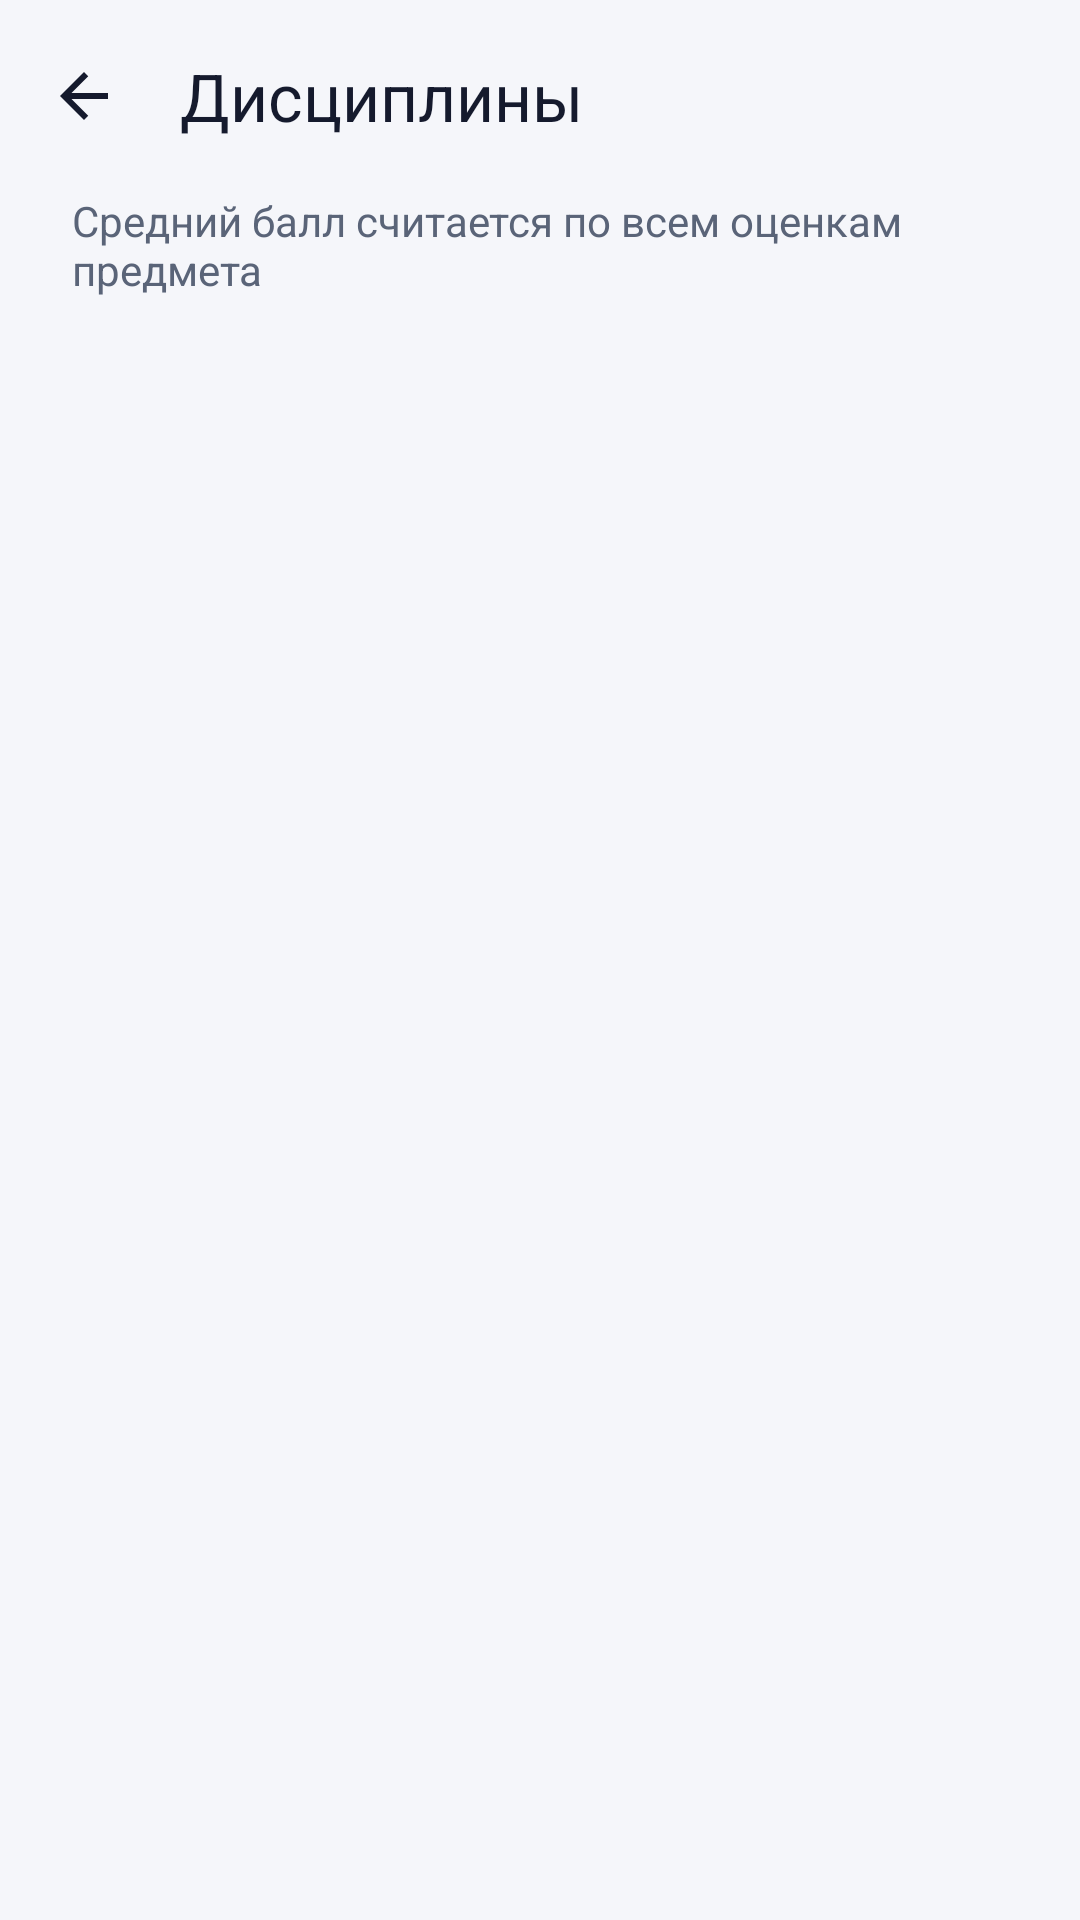

Layout XML and referenced resources for this Android screen:
<!-- AndroidManifest.xml: application theme Theme.StudentGradebook -->
<!-- res/layout/activity_disciplines.xml -->
<?xml version="1.0" encoding="utf-8"?>
<LinearLayout xmlns:android="http://schemas.android.com/apk/res/android"
    xmlns:app="http://schemas.android.com/apk/res-auto"
    android:layout_width="match_parent"
    android:layout_height="match_parent"
    android:background="@color/surface"
    android:orientation="vertical">

    <com.google.android.material.appbar.MaterialToolbar
        android:id="@+id/toolbar"
        android:layout_width="match_parent"
        android:layout_height="?attr/actionBarSize"
        android:background="@color/surface"
        app:navigationIcon="@drawable/ic_back"
        app:title="@string/title_disciplines"
        app:titleTextColor="@color/ink" />

    <TextView
        android:layout_width="match_parent"
        android:layout_height="wrap_content"
        android:paddingStart="24dp"
        android:paddingEnd="24dp"
        android:paddingBottom="8dp"
        android:text="@string/disciplines_subtitle"
        android:textColor="@color/ink_secondary"
        android:textSize="14sp" />

    <FrameLayout
        android:layout_width="match_parent"
        android:layout_height="0dp"
        android:layout_weight="1">

        <androidx.recyclerview.widget.RecyclerView
            android:id="@+id/list"
            android:layout_width="match_parent"
            android:layout_height="match_parent"
            android:clipToPadding="false"
            android:paddingStart="16dp"
            android:paddingEnd="16dp"
            android:paddingBottom="16dp"
            app:layoutManager="androidx.recyclerview.widget.LinearLayoutManager" />

        <LinearLayout
            android:id="@+id/empty"
            android:layout_width="match_parent"
            android:layout_height="wrap_content"
            android:layout_gravity="center"
            android:gravity="center"
            android:orientation="vertical"
            android:padding="32dp"
            android:visibility="gone">

            <TextView
                android:layout_width="wrap_content"
                android:layout_height="wrap_content"
                android:text="@string/empty_disciplines_title"
                android:textColor="@color/ink"
                android:textSize="18sp"
                android:textStyle="bold" />

            <TextView
                android:layout_width="match_parent"
                android:layout_height="wrap_content"
                android:layout_marginTop="8dp"
                android:gravity="center"
                android:text="@string/empty_disciplines_body"
                android:textColor="@color/ink_secondary"
                android:textSize="14sp" />
        </LinearLayout>
    </FrameLayout>
</LinearLayout>
<!-- resources referenced by this layout -->
<resources>
  <color name="ink">#151A2D</color>
  <color name="ink_secondary">#5A6478</color>
  <color name="surface">#F5F6FA</color>
  <!-- drawable ic_back (drawable) -->
  <vector xmlns:android="http://schemas.android.com/apk/res/android"
      android:width="24dp"
      android:height="24dp"
      android:tint="@color/ink"
      android:viewportWidth="24"
      android:viewportHeight="24">
      <path
          android:fillColor="#FF000000"
          android:pathData="M20,11H7.83l5.59,-5.59L12,4l-8,8l8,8l1.41,-1.41L7.83,13H20v-2z" />
  </vector>
  <string name="disciplines_subtitle">Средний балл считается по всем оценкам предмета</string>
  <string name="empty_disciplines_body">Добавьте предмет, чтобы начать вести оценки.</string>
  <string name="empty_disciplines_title">Дисциплин пока нет</string>
  <string name="title_disciplines">Дисциплины</string>
  <style name="Theme.StudentGradebook" parent="Theme.Material3.Light.NoActionBar">
          <item name="colorPrimary">@color/brand_primary</item>
          <item name="colorOnPrimary">@color/white</item>
          <item name="colorPrimaryContainer">@color/badge_background</item>
          <item name="colorOnPrimaryContainer">@color/badge_text</item>
          <item name="colorSurface">@color/surface</item>
          <item name="colorOnSurface">@color/ink</item>
          <item name="colorOnSurfaceVariant">@color/ink_secondary</item>
  
          <item name="android:statusBarColor">@color/surface</item>
          <item name="android:windowLightStatusBar">true</item>
          <item name="android:navigationBarColor">@color/surface_card</item>
          <item name="android:windowBackground">@color/surface</item>
      </style>
  <color name="brand_primary">#4F46E5</color>
  <color name="white">#FFFFFF</color>
  <color name="badge_background">#ECEAFE</color>
  <color name="badge_text">#3B32B8</color>
  <color name="surface_card">#FFFFFF</color>
</resources>
